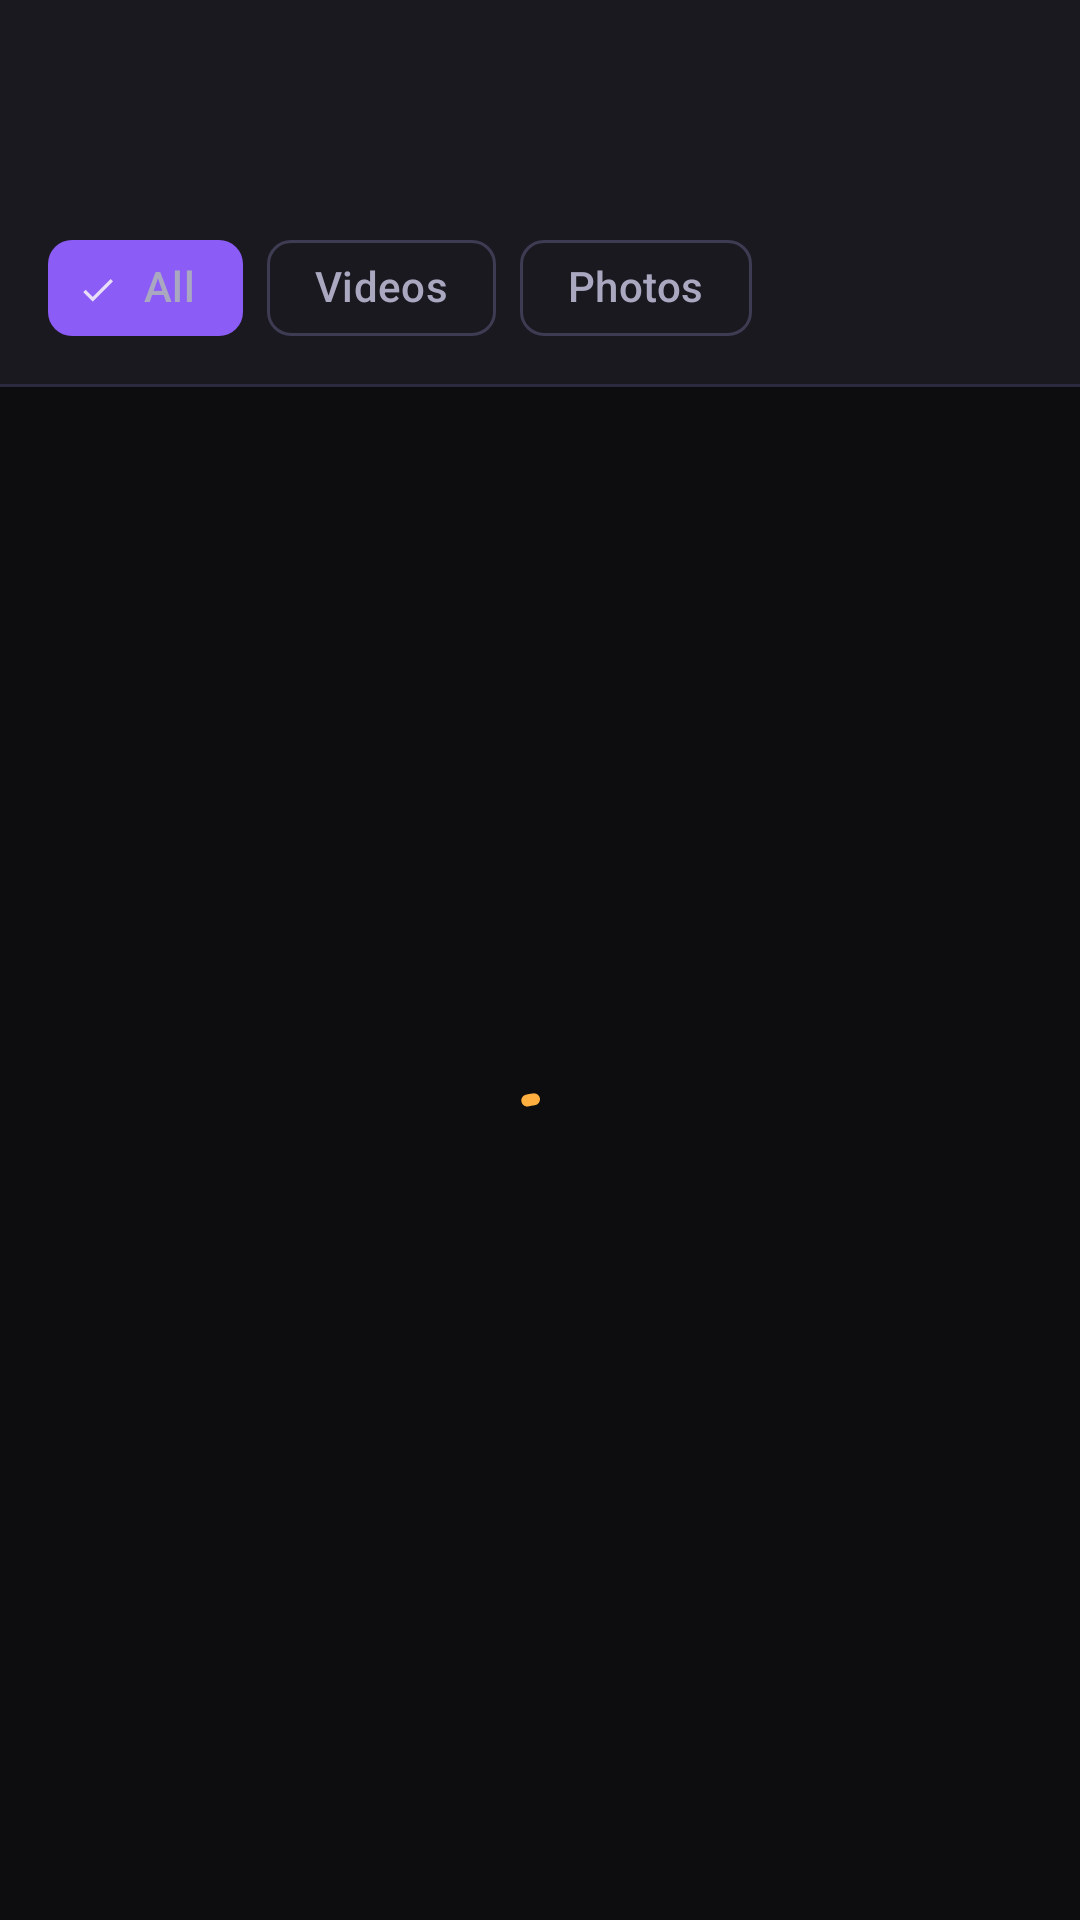

Android layout source for this screen:
<!-- AndroidManifest.xml: application theme Theme.BBVideoEditor -->
<!-- res/layout/fragment_media_import.xml -->
<?xml version="1.0" encoding="utf-8"?>
<androidx.coordinatorlayout.widget.CoordinatorLayout
    xmlns:android="http://schemas.android.com/apk/res/android"
    xmlns:app="http://schemas.android.com/apk/res-auto"
    xmlns:tools="http://schemas.android.com/tools"
    android:layout_width="match_parent"
    android:layout_height="match_parent"
    android:background="@color/color_background"
    tools:context=".feature.mediaimport.MediaImportFragment">

    
    <com.google.android.material.appbar.AppBarLayout
        android:id="@+id/appBarLayout"
        android:layout_width="match_parent"
        android:layout_height="wrap_content"
        android:background="@color/color_surface"
        app:elevation="0dp">

        <com.google.android.material.appbar.MaterialToolbar
            android:id="@+id/toolbar"
            android:layout_width="match_parent"
            android:layout_height="?attr/actionBarSize"
            android:paddingTop="?attr/actionBarSize"
            app:navigationIcon="@drawable/ic_arrow_back"
            app:navigationIconTint="@color/color_on_surface"
            app:title="@string/select_media"
            app:titleTextColor="@color/color_on_surface" />

    </com.google.android.material.appbar.AppBarLayout>

    
    <LinearLayout
        android:layout_width="match_parent"
        android:layout_height="match_parent"
        android:orientation="vertical"
        app:layout_behavior="@string/appbar_scrolling_view_behavior">

        
        <com.google.android.material.chip.ChipGroup
            android:id="@+id/filterChipGroup"
            android:layout_width="match_parent"
            android:layout_height="wrap_content"
            android:background="@color/color_surface"
            android:paddingHorizontal="@dimen/spacing_md"
            android:paddingVertical="@dimen/spacing_sm"
            app:selectionRequired="true"
            app:singleSelection="true">

            <com.google.android.material.chip.Chip
                android:id="@+id/chipAll"
                style="@style/Widget.Material3.Chip.Filter"
                android:layout_width="wrap_content"
                android:layout_height="wrap_content"
                android:checked="true"
                android:text="@string/filter_all"
                android:textColor="@color/color_on_surface_variant" />

            <com.google.android.material.chip.Chip
                android:id="@+id/chipVideos"
                style="@style/Widget.Material3.Chip.Filter"
                android:layout_width="wrap_content"
                android:layout_height="wrap_content"
                android:text="@string/filter_videos"
                android:textColor="@color/color_on_surface_variant" />

            <com.google.android.material.chip.Chip
                android:id="@+id/chipPhotos"
                style="@style/Widget.Material3.Chip.Filter"
                android:layout_width="wrap_content"
                android:layout_height="wrap_content"
                android:text="@string/filter_photos"
                android:textColor="@color/color_on_surface_variant" />

        </com.google.android.material.chip.ChipGroup>

        
        <View
            android:layout_width="match_parent"
            android:layout_height="1dp"
            android:background="@color/color_outline_variant" />

        
        <FrameLayout
            android:layout_width="match_parent"
            android:layout_height="match_parent">

            
            <androidx.recyclerview.widget.RecyclerView
                android:id="@+id/mediaGrid"
                android:layout_width="match_parent"
                android:layout_height="match_parent"
                android:clipToPadding="false"
                android:padding="@dimen/media_grid_spacing"
                android:scrollbars="vertical"
                android:visibility="gone"
                tools:listitem="@layout/item_media_grid"
                tools:visibility="visible" />

            
            <com.google.android.material.progressindicator.CircularProgressIndicator
                android:id="@+id/loadingIndicator"
                android:layout_width="wrap_content"
                android:layout_height="wrap_content"
                android:layout_gravity="center"
                android:indeterminate="true"
                android:visibility="visible"
                app:indicatorColor="@color/color_primary"
                tools:visibility="gone" />

            
            <LinearLayout
                android:id="@+id/permissionContainer"
                android:layout_width="match_parent"
                android:layout_height="match_parent"
                android:gravity="center"
                android:orientation="vertical"
                android:padding="@dimen/spacing_xl"
                android:visibility="gone"
                tools:visibility="gone">

                <ImageView
                    android:layout_width="@dimen/icon_size_lg"
                    android:layout_height="@dimen/icon_size_lg"
                    android:contentDescription="@null"
                    android:src="@android:drawable/ic_menu_gallery"
                    android:tint="@color/color_on_surface_variant" />

                <TextView
                    android:id="@+id/permissionTitle"
                    android:layout_width="wrap_content"
                    android:layout_height="wrap_content"
                    android:layout_marginTop="@dimen/spacing_md"
                    android:gravity="center"
                    android:text="@string/permission_title"
                    android:textAppearance="@style/TextAppearance.Material3.TitleMedium"
                    android:textColor="@color/color_on_surface" />

                <TextView
                    android:id="@+id/permissionMessage"
                    android:layout_width="wrap_content"
                    android:layout_height="wrap_content"
                    android:layout_marginTop="@dimen/spacing_sm"
                    android:gravity="center"
                    android:text="@string/permission_message"
                    android:textAppearance="@style/TextAppearance.Material3.BodyMedium"
                    android:textColor="@color/color_on_surface_variant" />

                <com.google.android.material.button.MaterialButton
                    android:id="@+id/btnGrantPermission"
                    android:layout_width="wrap_content"
                    android:layout_height="wrap_content"
                    android:layout_marginTop="@dimen/spacing_lg"
                    android:text="@string/btn_grant_permission"
                    app:backgroundTint="@color/color_primary"
                    app:cornerRadius="@dimen/corner_xl" />

            </LinearLayout>

            
            <LinearLayout
                android:id="@+id/errorContainer"
                android:layout_width="match_parent"
                android:layout_height="match_parent"
                android:gravity="center"
                android:orientation="vertical"
                android:padding="@dimen/spacing_xl"
                android:visibility="gone"
                tools:visibility="gone">

                <TextView
                    android:id="@+id/errorMessage"
                    android:layout_width="wrap_content"
                    android:layout_height="wrap_content"
                    android:gravity="center"
                    android:text="@string/error_load_media"
                    android:textAppearance="@style/TextAppearance.Material3.BodyMedium"
                    android:textColor="@color/color_on_surface_variant"
                    tools:text="@string/error_load_media" />

            </LinearLayout>

            
            <LinearLayout
                android:id="@+id/creatingProjectOverlay"
                android:layout_width="match_parent"
                android:layout_height="match_parent"
                android:background="@color/color_scrim"
                android:gravity="center"
                android:orientation="vertical"
                android:visibility="gone"
                tools:visibility="gone">

                <com.google.android.material.progressindicator.CircularProgressIndicator
                    android:layout_width="wrap_content"
                    android:layout_height="wrap_content"
                    android:indeterminate="true"
                    app:indicatorColor="@color/color_primary" />

                <TextView
                    android:layout_width="wrap_content"
                    android:layout_height="wrap_content"
                    android:layout_marginTop="@dimen/spacing_md"
                    android:text="@string/creating_project"
                    android:textAppearance="@style/TextAppearance.Material3.BodyMedium"
                    android:textColor="@color/color_on_surface" />

            </LinearLayout>

        </FrameLayout>

    </LinearLayout>

    
    <com.google.android.material.floatingactionbutton.ExtendedFloatingActionButton
        android:id="@+id/fabAddMedia"
        android:layout_width="wrap_content"
        android:layout_height="wrap_content"
        android:layout_gravity="bottom|end"
        android:layout_margin="@dimen/spacing_lg"
        android:text="@string/add_to_project"
        android:textColor="@color/color_on_primary"
        android:visibility="gone"
        app:backgroundTint="@color/color_primary"
        app:icon="@android:drawable/ic_input_add"
        app:iconTint="@color/color_on_primary"
        tools:visibility="visible" />

</androidx.coordinatorlayout.widget.CoordinatorLayout>
<!-- res/layout/item_media_grid.xml (included above) -->
<?xml version="1.0" encoding="utf-8"?>
<FrameLayout
    xmlns:android="http://schemas.android.com/apk/res/android"
    xmlns:app="http://schemas.android.com/apk/res-auto"
    xmlns:tools="http://schemas.android.com/tools"
    android:layout_width="match_parent"
    android:layout_height="@dimen/media_grid_item_size">

    
    <ImageView
        android:id="@+id/thumbnailImage"
        android:layout_width="match_parent"
        android:layout_height="match_parent"
        android:contentDescription="@string/cd_media_thumbnail"
        android:scaleType="centerCrop"
        tools:background="@color/color_surface_variant" />

    
    <View
        android:id="@+id/selectionOverlay"
        android:layout_width="match_parent"
        android:layout_height="match_parent"
        android:background="@color/color_selection_overlay"
        android:visibility="gone" />

    
    <TextView
        android:id="@+id/durationBadge"
        android:layout_width="wrap_content"
        android:layout_height="wrap_content"
        android:layout_gravity="bottom|start"
        android:layout_margin="@dimen/spacing_xs"
        android:background="@drawable/bg_duration_badge"
        android:paddingHorizontal="@dimen/media_duration_badge_padding_h"
        android:paddingVertical="@dimen/media_duration_badge_padding_v"
        android:textAppearance="@style/TextAppearance.Material3.LabelSmall"
        android:textColor="@color/white"
        android:textSize="@dimen/media_duration_badge_text_size"
        android:visibility="gone"
        tools:text="1:30"
        tools:visibility="visible" />

    
    <com.google.android.material.checkbox.MaterialCheckBox
        android:id="@+id/selectionCheckbox"
        android:layout_width="wrap_content"
        android:layout_height="wrap_content"
        android:layout_gravity="top|end"
        android:layout_margin="@dimen/spacing_xs"
        android:clickable="false"
        android:contentDescription="@string/cd_selection_checkbox"
        android:focusable="false"
        android:visibility="gone"
        app:buttonTint="@color/color_primary"
        tools:checked="true"
        tools:visibility="visible" />

    
    <View
        android:layout_width="match_parent"
        android:layout_height="@dimen/media_grid_spacing"
        android:layout_gravity="bottom"
        android:background="@color/color_background" />

</FrameLayout>
<!-- resources referenced by this layout -->
<resources>
  <color name="color_background">#0D0C0E</color>
  <color name="color_on_primary">#1A0D00</color>
  <color name="color_on_surface">#F0EFFF</color>
  <color name="color_on_surface_variant">#A9A8C0</color>
  <color name="color_outline_variant">#2A293D</color>
  <color name="color_primary">#FFAF3F</color>
  <color name="color_scrim">#CC0D0C0E</color>
  <color name="color_selection_overlay">#66FFAF3F</color>
  <color name="color_surface">#1A1920</color>
  <color name="color_surface_variant">#232231</color>
  <color name="white">#FFFFFFFF</color>
  <dimen name="corner_xl">24dp</dimen>
  <dimen name="icon_size_lg">48dp</dimen>
  <dimen name="media_duration_badge_padding_h">4dp</dimen>
  <dimen name="media_duration_badge_padding_v">2dp</dimen>
  <dimen name="media_duration_badge_text_size">10sp</dimen>
  <dimen name="media_grid_item_size">120dp</dimen>
  <dimen name="media_grid_spacing">1dp</dimen>
  <dimen name="spacing_lg">24dp</dimen>
  <dimen name="spacing_md">16dp</dimen>
  <dimen name="spacing_sm">8dp</dimen>
  <dimen name="spacing_xl">32dp</dimen>
  <dimen name="spacing_xs">4dp</dimen>
  <!-- drawable bg_duration_badge (drawable) -->
  <?xml version="1.0" encoding="utf-8"?>
  <shape xmlns:android="http://schemas.android.com/apk/res/android"
      android:shape="rectangle">
      <solid android:color="@color/color_badge_background" />
      <corners android:radius="@dimen/corner_sm" />
  </shape>
  <string name="add_to_project">Add to Project</string>
  <string name="btn_grant_permission">Grant Permission</string>
  <string name="cd_media_thumbnail">Media thumbnail</string>
  <string name="cd_selection_checkbox">Selected</string>
  <string name="creating_project">Creating project…</string>
  <string name="error_load_media">Failed to load media. Please try again.</string>
  <string name="filter_all">All</string>
  <string name="filter_photos">Photos</string>
  <string name="filter_videos">Videos</string>
  <string name="permission_message">Grant permission to access your media library.</string>
  <string name="permission_title">Media Access Required</string>
  <string name="select_media">Select Media</string>
  <style name="Theme.BBVideoEditor" parent="Base.Theme.BBVideoEditor" />
  <color name="color_badge_background">#B3000000</color>
  <dimen name="corner_sm">4dp</dimen>
  <color name="color_primary_variant">#E8943A</color>
  <color name="color_secondary">#A97CFF</color>
  <color name="color_on_secondary">#17003A</color>
  <color name="color_secondary_variant">#8B5CF6</color>
  <color name="color_tertiary">#00D4AA</color>
  <color name="color_on_tertiary">#00382D</color>
  <color name="color_on_background">#F0EFFF</color>
  <color name="color_error">#FF5252</color>
  <color name="color_on_error">#FFFFFF</color>
  <color name="color_outline">#3D3C52</color>
</resources>
